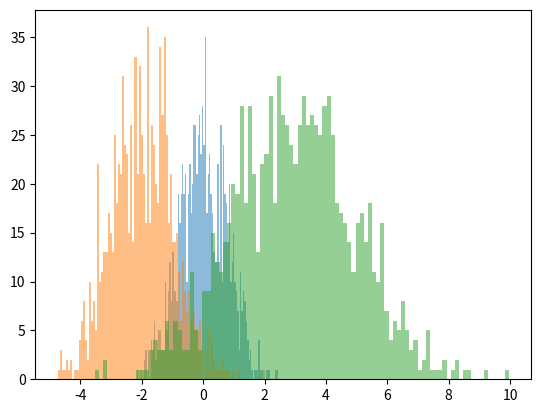

Reproduce this figure in Python.

# 脚本用途：自动化运维
# [redacted]
# [redacted]
# !/usr/bin/python3
# -*- coding:utf-8 -*-

#导入模块
import matplotlib.pyplot as plt
import numpy as np
#使用np.random.normal()指定期望和均值的正太分布
x=np.random.normal(0,0.8,1000)
y=np.random.normal(-2,1,1000)
z=np.random.normal(3,2,1000)
kwargs=dict(bins=100,alpha=0.5) #alpha是透明度
plt.hist(x,**kwargs)
plt.hist(y,**kwargs)
plt.hist(z,**kwargs)
plt.show()